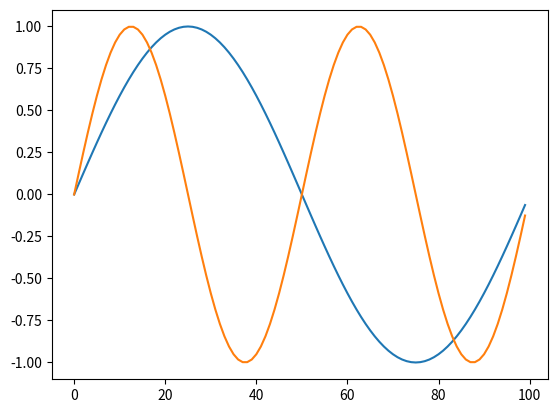

Recreate this plot in Python.
import numpy as np
from matplotlib import pyplot as plt

y = np.random.rand(100)
x = np.arange(100)

plt.plot(x,np.sin(2*np.pi *x/100))
plt.plot(x,np.sin(4*np.pi *x/100))
plt.show()
